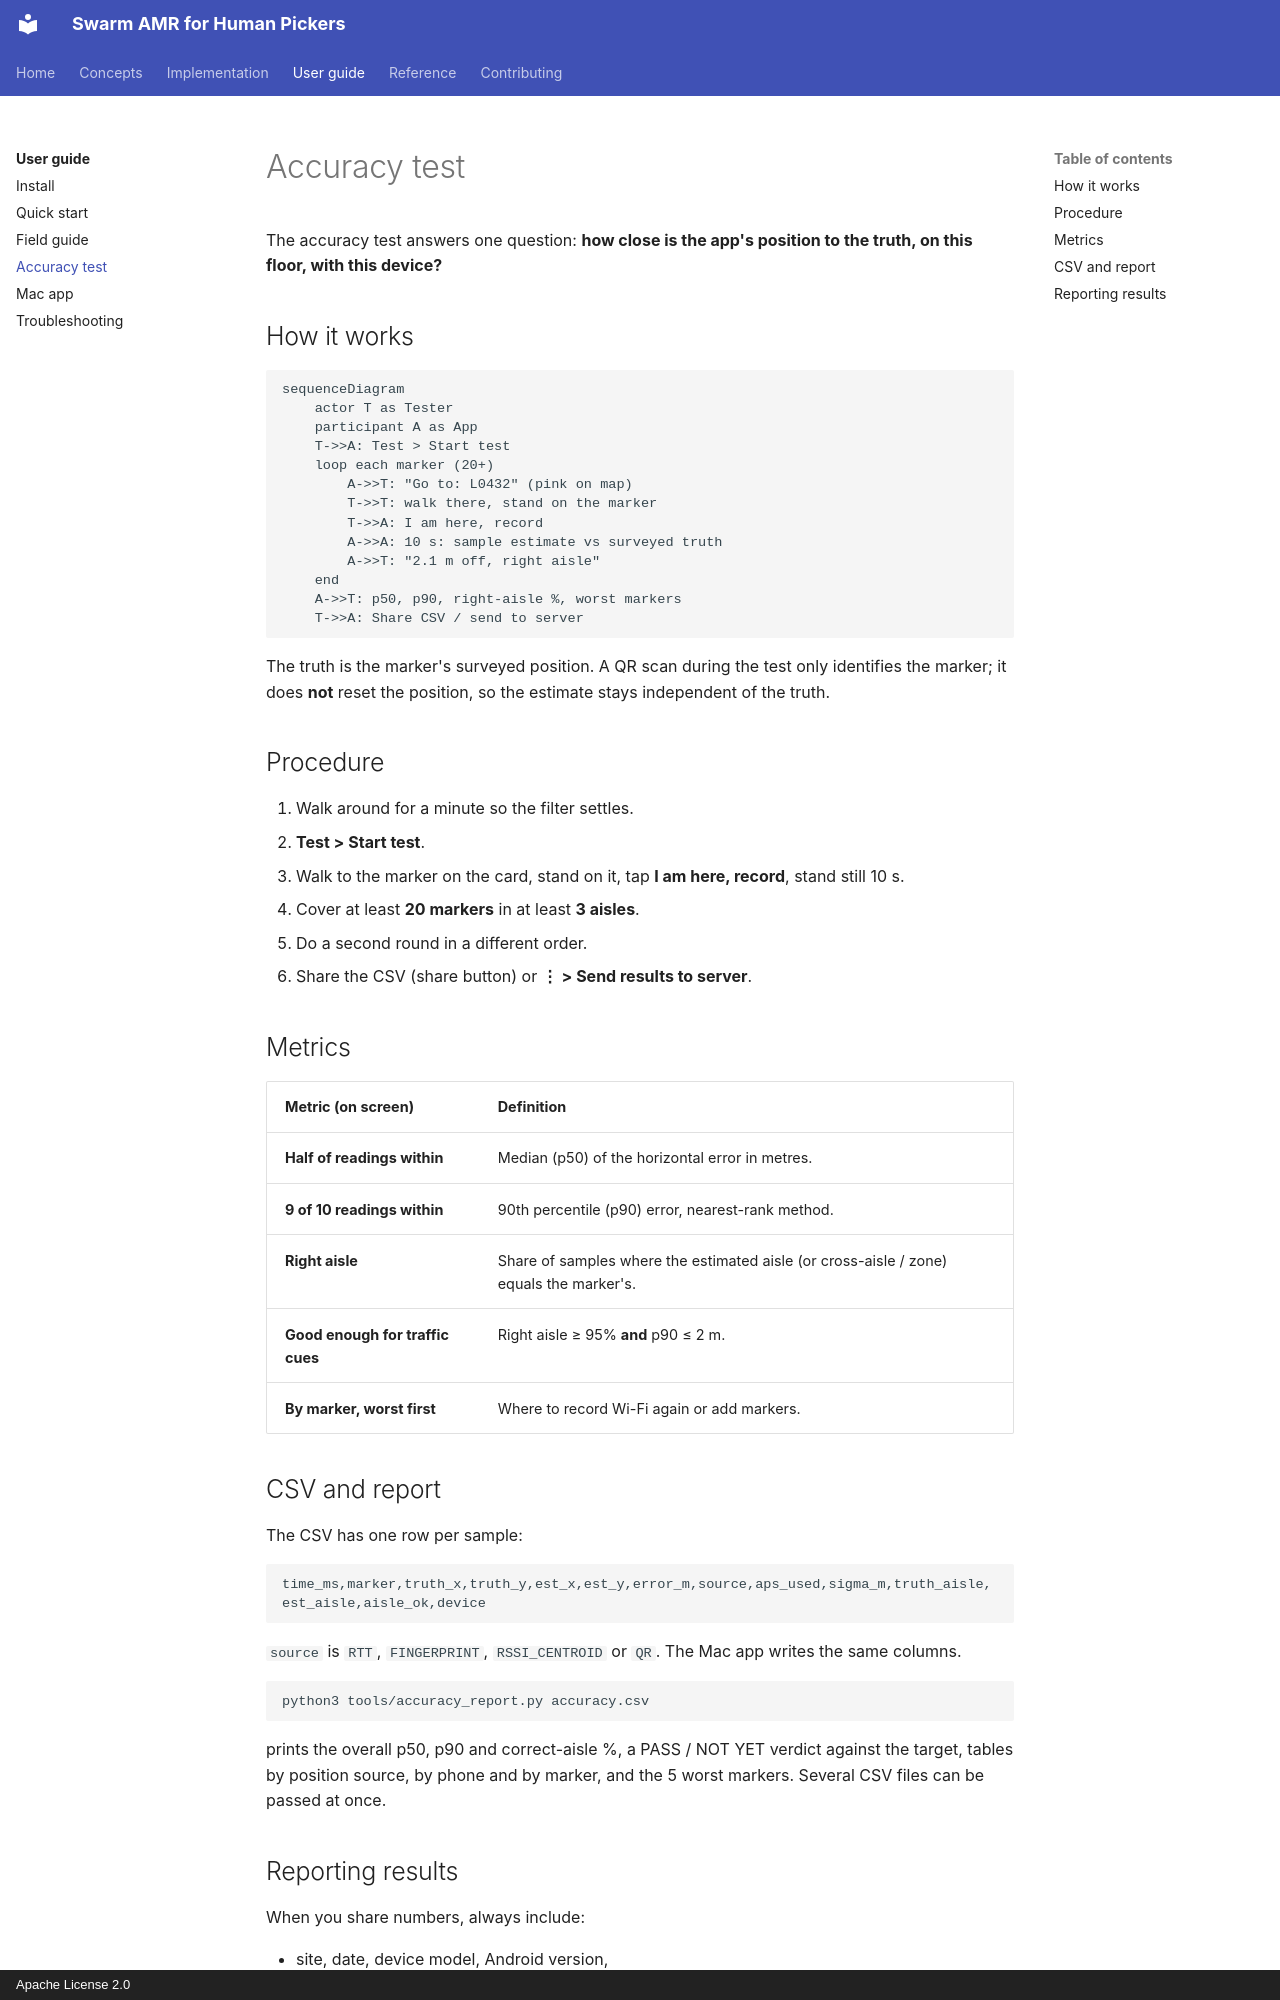

repository: rmaheedharan/swarm-amr · page: guide/accuracy-test/index.html · generator: mkdocs · copyright: Apache License 2.0

# Accuracy test

The accuracy test answers one question: **how close is the app's position to the truth, on
this floor, with this device?**

## How it works

```mermaid
sequenceDiagram
    actor T as Tester
    participant A as App
    T->>A: Test > Start test
    loop each marker (20+)
        A->>T: "Go to: L0432" (pink on map)
        T->>T: walk there, stand on the marker
        T->>A: I am here, record
        A->>A: 10 s: sample estimate vs surveyed truth
        A->>T: "2.1 m off, right aisle"
    end
    A->>T: p50, p90, right-aisle %, worst markers
    T->>A: Share CSV / send to server
```

The truth is the marker's surveyed position. A QR scan during the test only identifies the
marker; it does **not** reset the position, so the estimate stays independent of the truth.

## Procedure

1. Walk around for a minute so the filter settles.
2. **Test > Start test**.
3. Walk to the marker on the card, stand on it, tap **I am here, record**, stand still 10 s.
4. Cover at least **20 markers** in at least **3 aisles**.
5. Do a second round in a different order.
6. Share the CSV (share button) or **⋮ > Send results to server**.

## Metrics

| Metric (on screen) | Definition |
| --- | --- |
| **Half of readings within** | Median (p50) of the horizontal error in metres. |
| **9 of 10 readings within** | 90th percentile (p90) error, nearest-rank method. |
| **Right aisle** | Share of samples where the estimated aisle (or cross-aisle / zone) equals the marker's. |
| **Good enough for traffic cues** | Right aisle ≥ 95% **and** p90 ≤ 2 m. |
| **By marker, worst first** | Where to record Wi-Fi again or add markers. |
